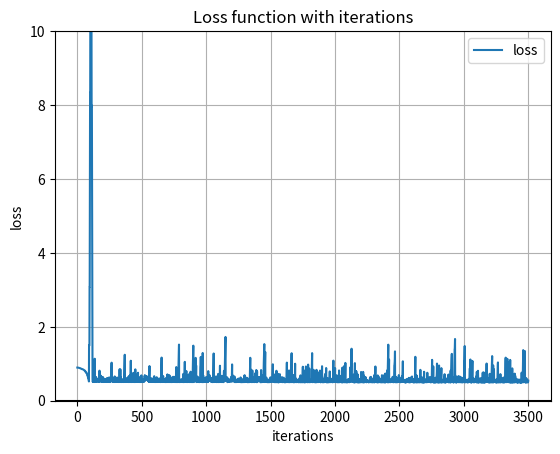

Python code for this plot:
import math
import matplotlib.pyplot as plot
import random
import numpy as np
def sigmoid(z):
	return 1/(1+math.exp(-z))
def hypo(a,b,x):
	return sigmoid(a*x+b)
plot.title('Loss function with iterations')
plot.xlabel('iterations')
plot.ylabel('loss')
plot.grid(True, which='both')
plot.axhline(y=0, color='k')
plot.ylim(0, 10)
n=700
x=[i for i in range(1,n+1)]
y=[1 for i in range(1,351)]
y+=[0 for i in range(351,n+1)]
print(sum(y))
alphax=0.01
alphay=0.099
iterations=3500
sel=4
xaxis=np.linspace(0,iterations,iterations, endpoint=True)
a=0.5
b=0.5
yaxis=[]
for i in range(iterations):
	temp=int(random.random()*n)
	da=alphax*((hypo(a,b,x[temp])-y[temp])*x[temp])/n
	db=alphay*(hypo(a,b,x[temp])-y[temp])/n
	a-=da
	b-=db
	loss=0
	for j in range(n):
		if hypo(a,b,x[j])==1 or hypo(a,b,x[j])==0:
			loss+=1/n
		else:
			loss-=(y[j]*math.log(hypo(a,b,x[j]))+(1-y[j])*math.log(1-hypo(a,b,x[j])))/(n)
	yaxis.append(loss)
for i in range(250,500):
	print(i,hypo(a,b,i))
plot.plot(xaxis,yaxis,label="loss")
plot.legend()
plot.show()